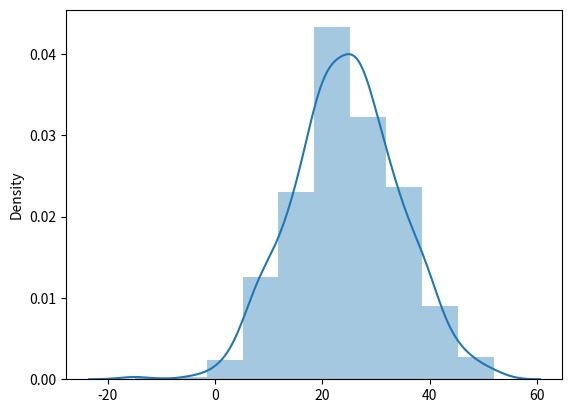
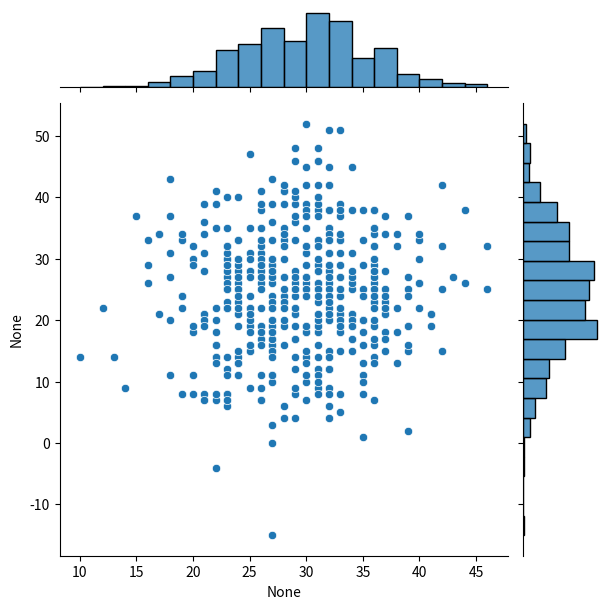
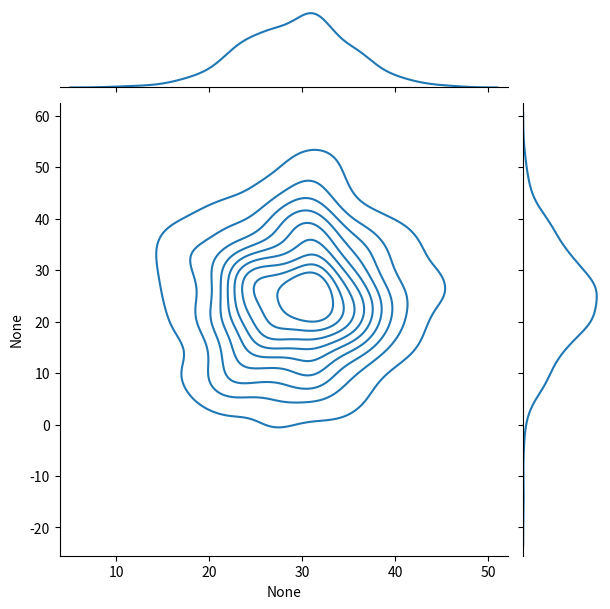
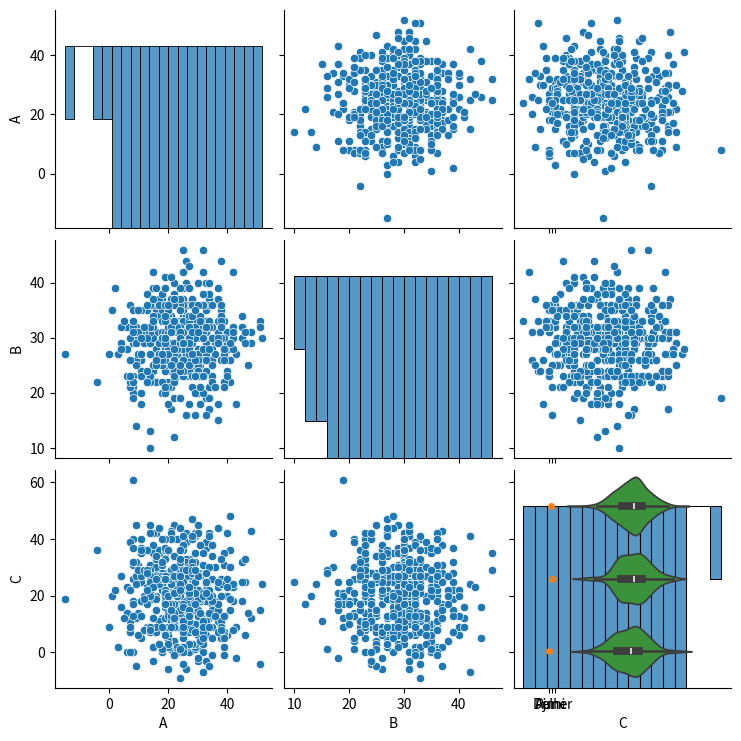

Here is the Python script that generated these plots, in order:
#!/usr/bin/env python
# -*- coding:utf-8 -*-
# @Time : 2021/1/31 15:44
# @Author : MarxZhao
# @File : for_seaborn.py
# @Software: PyCharm

import seaborn
import numpy as np
import pandas as pd

mean = 25
sigma = 10

da1 = np.random.normal(mean, sigma, 500).astype(int)
da2 = np.random.normal(mean+5, sigma-4, 500).astype(int)
da3 = np.random.normal(mean-5, sigma+2, 500).astype(int)
dst_data = pd.DataFrame({"A": da1, "B": da2, "C":da3})

data = ["Delhi", "Pune", "Ajmer"]

dst_data['city'] = np.random.choice(data, 500, p=[0.5, 0.2, 0.3]).tolist()

dst_data['gender'] = np.random.choice(['Male', 'Female'], 500, p=[0.6, 0.4]).tolist()

#分布图
seaborn.distplot(da1, bins=10)

#双变量分布
seaborn.jointplot(x=da2, y=da1)

#二元分布的核密度估计
seaborn.jointplot(x=da2, y=da1, kind="kde")

#成对双变量分布
seaborn.pairplot(dst_data)

#分类散点图
seaborn.stripplot(x="city", y="A", data=dst_data, jitter=True)

#小提琴图
seaborn.violinplot(x="B", y="city", data=dst_data)


import matplotlib.pyplot as plt
plt.show()